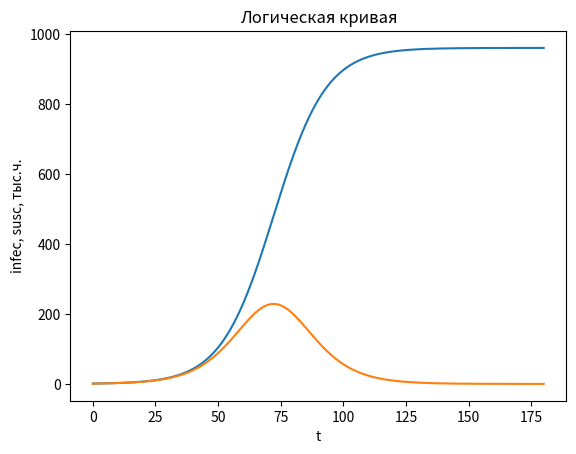

The matplotlib source for this figure:
"""
@author: Vladislav Kishkin
"""
import matplotlib.pyplot as plt

n = 10000                 # Кол-во точек
T = 180                   # Время
h = T / n                 # Шаг
g = 1 / 21                # Скорость выздоровления
b = 3 * g                 # Скорость передачи инфекции
r = b - g                 # Разница скоростей (передача - выздоровления)
N = 144 * 10 ** 3 * 0.01  # Кол-во людей в популяции
K = r * N / b             # Процент заболеваемости

susc = [0] * n            # Восприимчивые
t = [0] * n               # Временные промежутки (для графика)
infec = [0] * n           # Инфицированнные
infec[0] = 1              # Один инфицированный

for i in range(0, n - 1):
    tmp = r * infec[i] * (1 - infec[i] / K)  # Временная переменная, чтобы ее дважды не считать
    infec[i + 1] = infec[i] + tmp * h        # Подсчет кол-ва инфецированных на следующем шаге
    susc[i + 1] = tmp * 10                   # Подсчет кол-ва восприимчивых на следующем шаге

    t[i + 1] = t[i] + h                      # Подсчет времени

plt.title('Логическая кривая')
plt.xlabel('t')
plt.ylabel('infec, susc, тыс.ч.')

plt.plot(t, infec)
plt.plot(t, susc)
plt.show()



